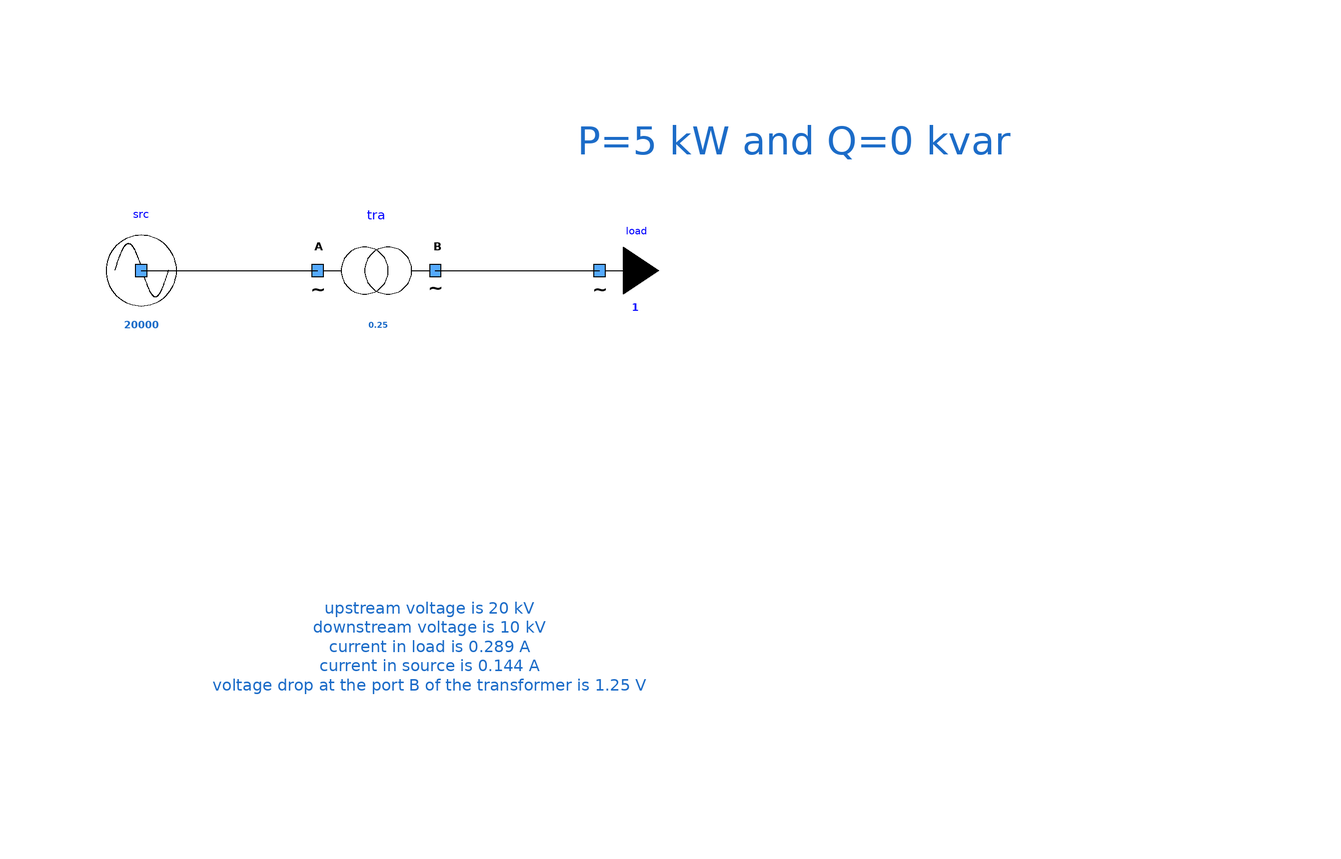

The Modelica model whose source follows is shown above as a component diagram (icons at their Placement, wires along their Line points).

model OneSourceOneTransfoOneLoad
      extends Modelica.Icons.Example;
      Components.myTransformer tra(
        UNomA=20000,
        UNomB=10000,
        SNom=0.25, R = 10, X = 0) annotation (
        Placement(visible = true, transformation(origin = {-6, 20}, extent = {{-10, -10}, {10, 10}}, rotation = 0)));
      Components.mySource src(UNom = 20000) annotation (
        Placement(visible = true, transformation(origin = {-46, 20}, extent = {{-10, -10}, {10, 10}}, rotation = 0)));
      Components.myLoad load(P=5000, UNom=10000)     annotation (
        Placement(visible = true, transformation(origin = {32, 20}, extent = {{-10, -10}, {10, 10}}, rotation = 0)));
    equation
      connect(src.terminal, tra.terminalA) annotation (
        Line(points = {{-46, 20}, {-16, 20}}));
      connect(tra.terminalB, load.terminal) annotation (
        Line(points={{4,20},{18,20},{18,20.02},{31.96,20.02}}));
      annotation (
        Diagram(graphics={  Text(lineColor={28,108,200},     extent={{-34,-22},
                  {40,-66}},                                                                   fontSize=
                  12,
              textString="upstream voltage is 20 kV
downstream voltage is 10 kV
current in load is 0.289 A
current in source is 0.144 A
voltage drop at the port B of the transformer is 1.25 V"),
                                        Text(lineColor = {28, 108, 200}, extent = {{-14, 52}, {144, 32}}, fontSize = 12, textString = "P=5 kW and Q=0 kvar")}, coordinateSystem(initialScale = 0.1)));
    end OneSourceOneTransfoOneLoad;